Run: headless pygame with SDL's dummy video driver; simulated clock (each Clock.tick advances the game by its frame time, no real sleeping); random seed 0; keys injected as events and as key.get_pressed() state; no mouse input.
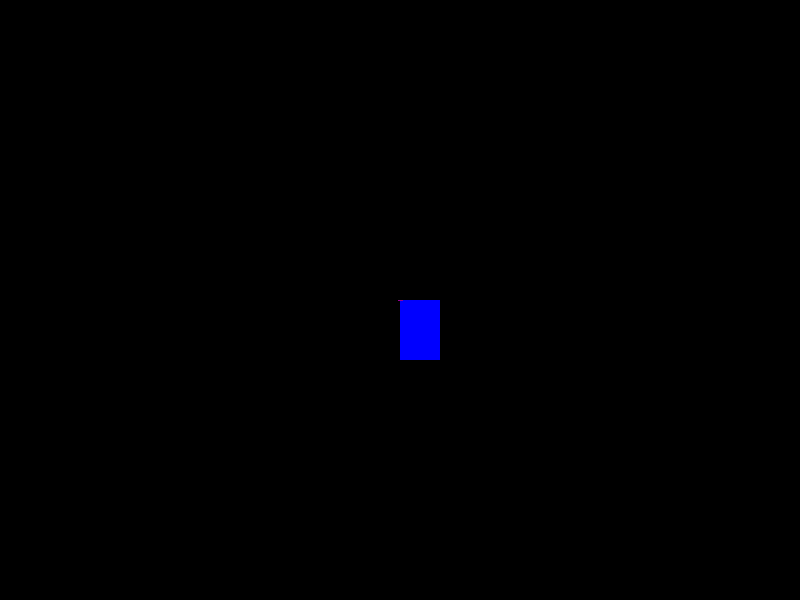
Frame 1 of 4 · flips 1–60 · no input
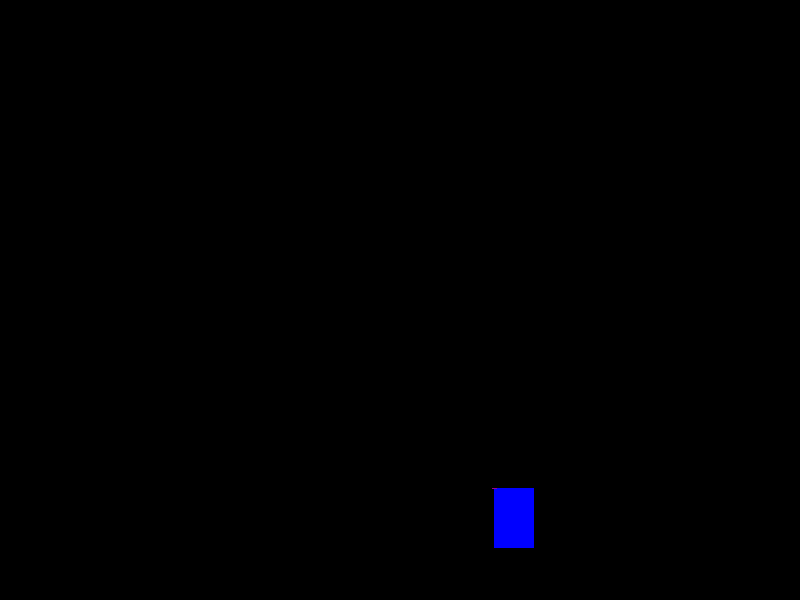
Frame 2 of 4 · flips 61–180 · tapped SPACE, RETURN · held RIGHT (→), D
Frame 3 of 4 · flips 181–300 · held DOWN (↓), S · screen unchanged from frame 2, image omitted
Frame 4 of 4 · flips 301–420 · held LEFT (←), A, UP (↑), W · screen unchanged from frame 3, image omitted

The pygame program that drew these frames:

import pygame
import random

# Initialize Pygame
pygame.init()
screen = pygame.display.set_mode((800, 600))
clock = pygame.time.Clock()

# Particle class for teleportation smoke/poof effect
class Particle:
    def __init__(self, x, y):
        self.x = x
        self.y = y
        self.size = random.randint(10, 20)
        self.color = (random.randint(100, 150), 0, random.randint(100, 150))  # Purple smoke
        self.lifetime = random.randint(20, 40)
        self.vx = random.uniform(-2, 2)
        self.vy = random.uniform(-2, 2)

    def update(self):
        self.x += self.vx
        self.y += self.vy
        self.lifetime -= 1

    def render(self, surface):
        if self.lifetime > 0:
            pygame.draw.circle(surface, self.color, (int(self.x), int(self.y)), self.size)

# Nightcrawler class
class Nightcrawler:
    def __init__(self, x, y):
        self.x = x
        self.y = y
        self.image = pygame.Surface((40, 60))
        self.image.fill((0, 0, 255))  # Blue for the character
        self.visible = True
        self.particles = []
        self.teleporting = False
        self.destination = (x, y)

    def teleport(self, new_x, new_y):
        self.teleporting = True
        self.destination = (new_x, new_y)

    def update(self):
        if self.teleporting:
            # Create teleportation particles (disappear)
            for _ in range(10):
                self.particles.append(Particle(self.x + 20, self.y + 30))

            # Make the character invisible for a short time
            self.visible = False

            # Teleport after a few frames
            if len(self.particles) > 30:
                self.x, self.y = self.destination
                self.visible = True
                self.teleporting = False

            # Create particles at the destination (reappear)
            for _ in range(10):
                self.particles.append(Particle(self.x + 20, self.y + 30))

        # Update particle system
        self.particles = [p for p in self.particles if p.lifetime > 0]
        for p in self.particles:
            p.update()

    def render(self, surface):
        if self.visible:
            surface.blit(self.image, (self.x, self.y))
        for p in self.particles:
            p.render(surface)

# Create Nightcrawler character
nightcrawler = Nightcrawler(400, 300)
def render_trail(surface, start_pos, end_pos):
    pygame.draw.line(surface, (150, 0, 150), start_pos, end_pos, 5)  # Purple trail

# Main game loop
running = True
while running:
    for event in pygame.event.get():
        if event.type == pygame.QUIT:
            running = False
        if event.type == pygame.KEYDOWN:
            if event.key == pygame.K_SPACE:  # Teleport when space bar is pressed
                new_x = random.randint(100, 700)
                new_y = random.randint(100, 500)
                nightcrawler.teleport(new_x, new_y)

    # Update
    nightcrawler.update()

    # Render
    screen.fill((0, 0, 0))
    nightcrawler.render(screen)
    render_trail(screen, (nightcrawler.x,nightcrawler.y), (nightcrawler.destination))

    pygame.display.flip()

    clock.tick(60)

pygame.quit()
